Dataset: mass_roads_new (GitHub, jaapstefels/leren_beslissen). Classes: map, sat.

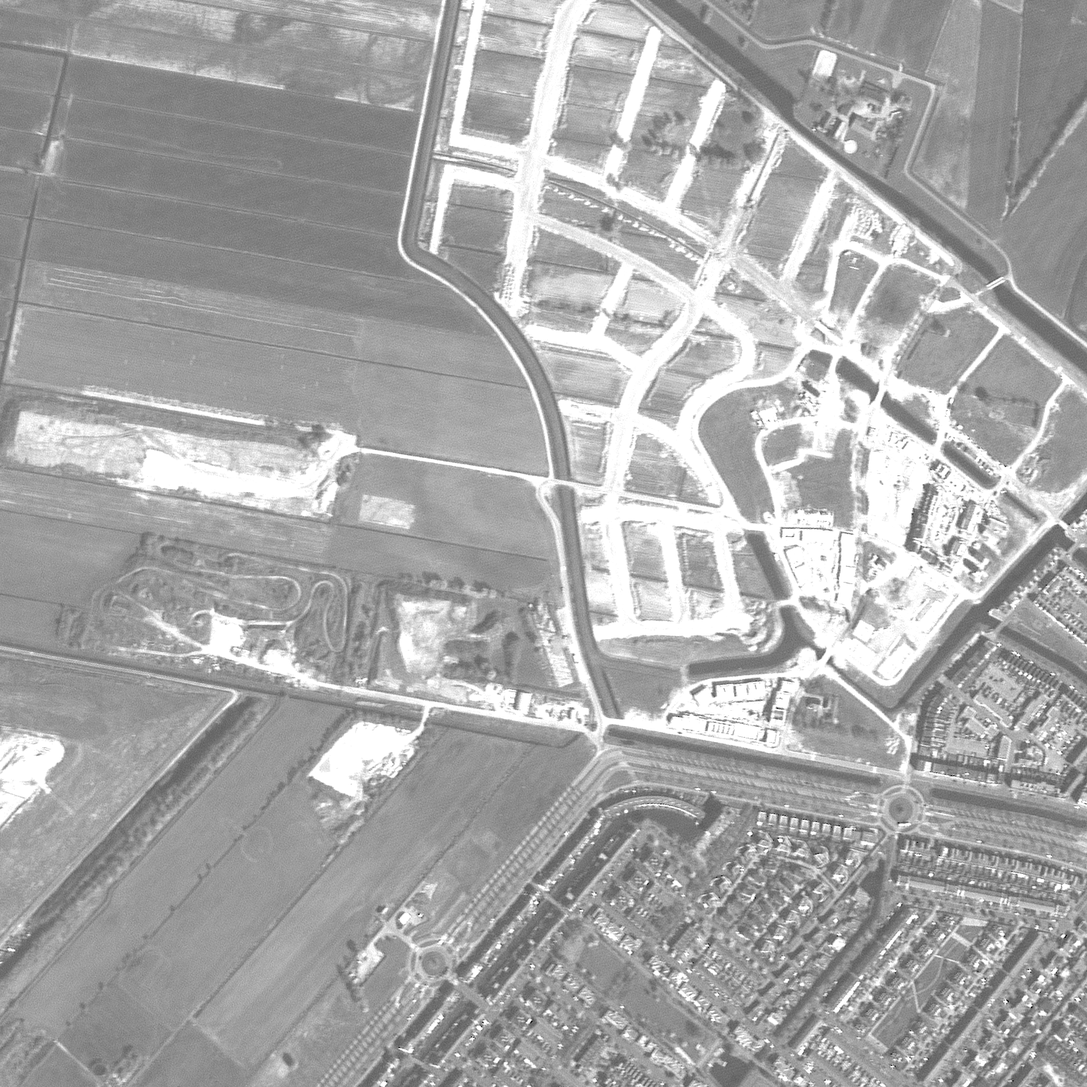
Label: sat

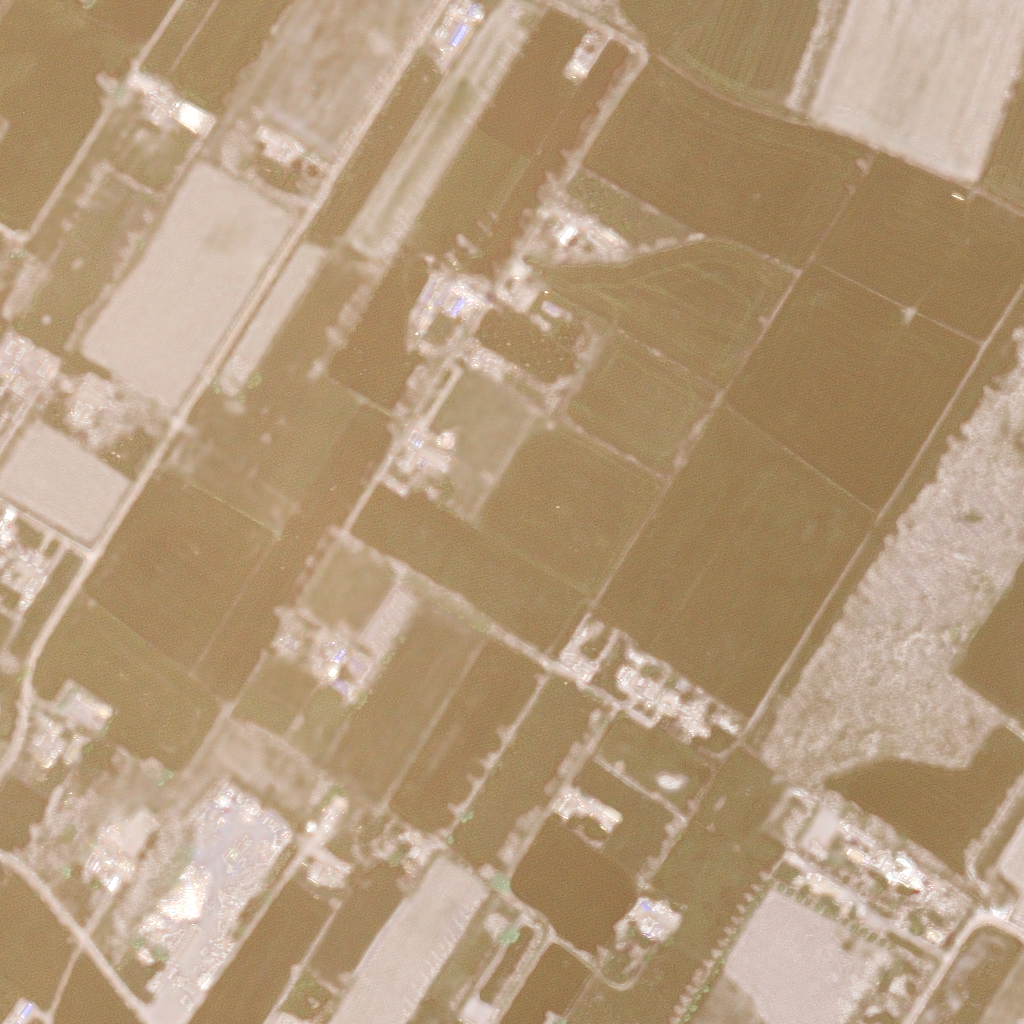
Label: sat

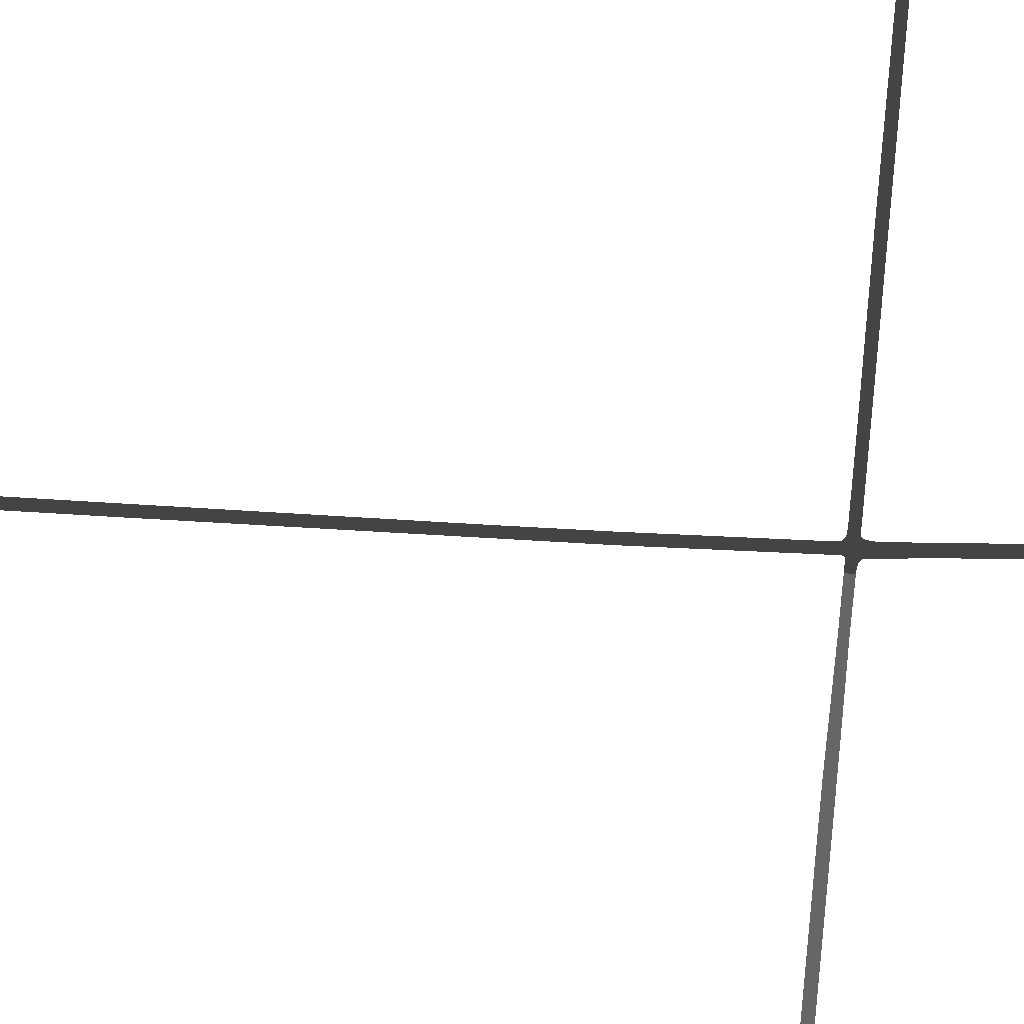
Label: map

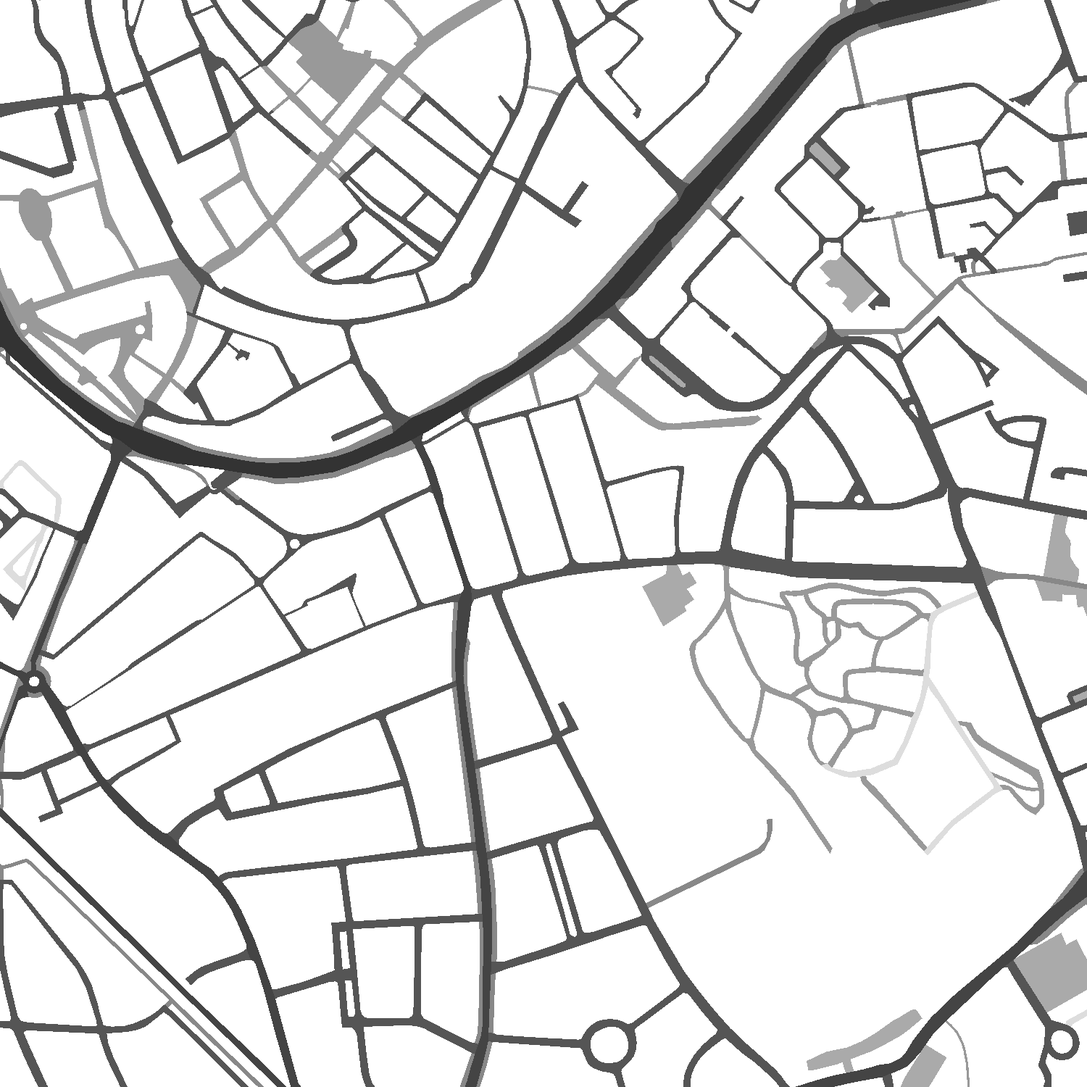
Label: map

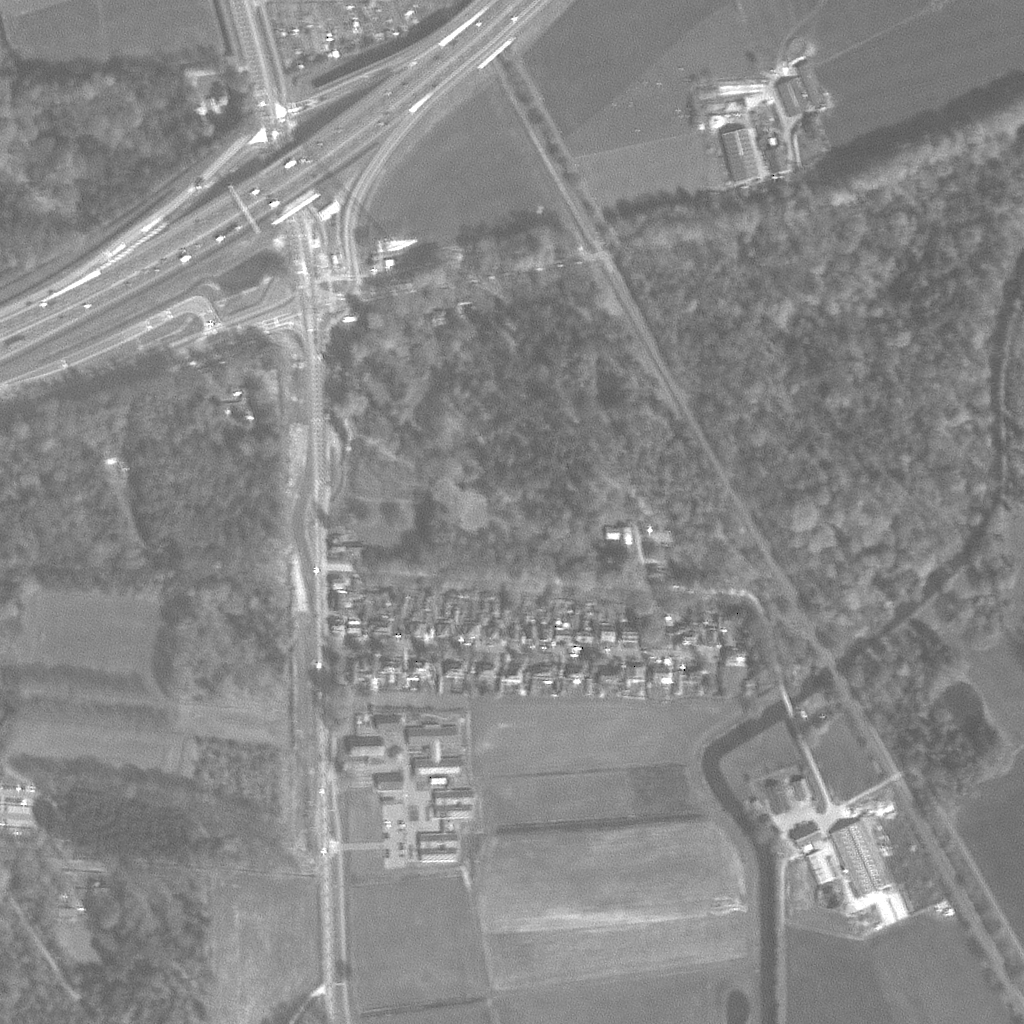
Label: sat

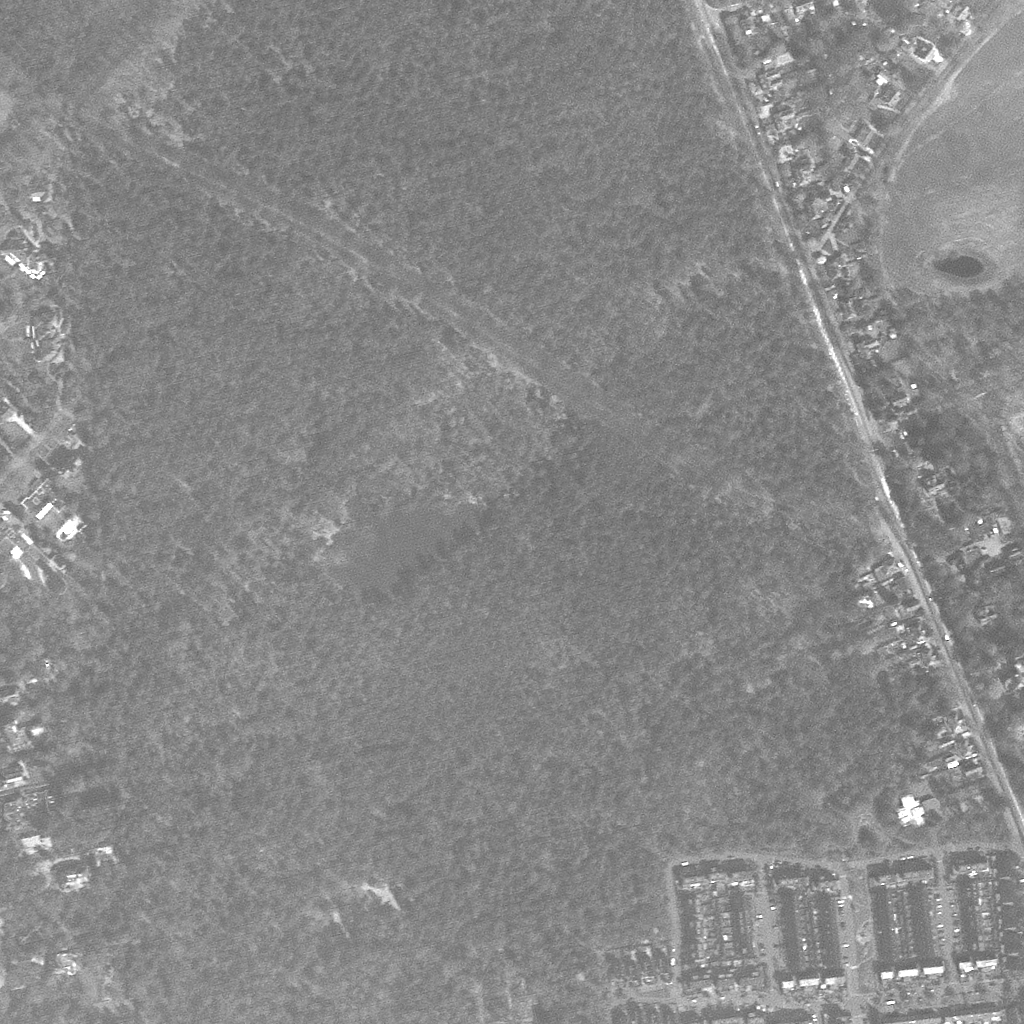
Label: sat
